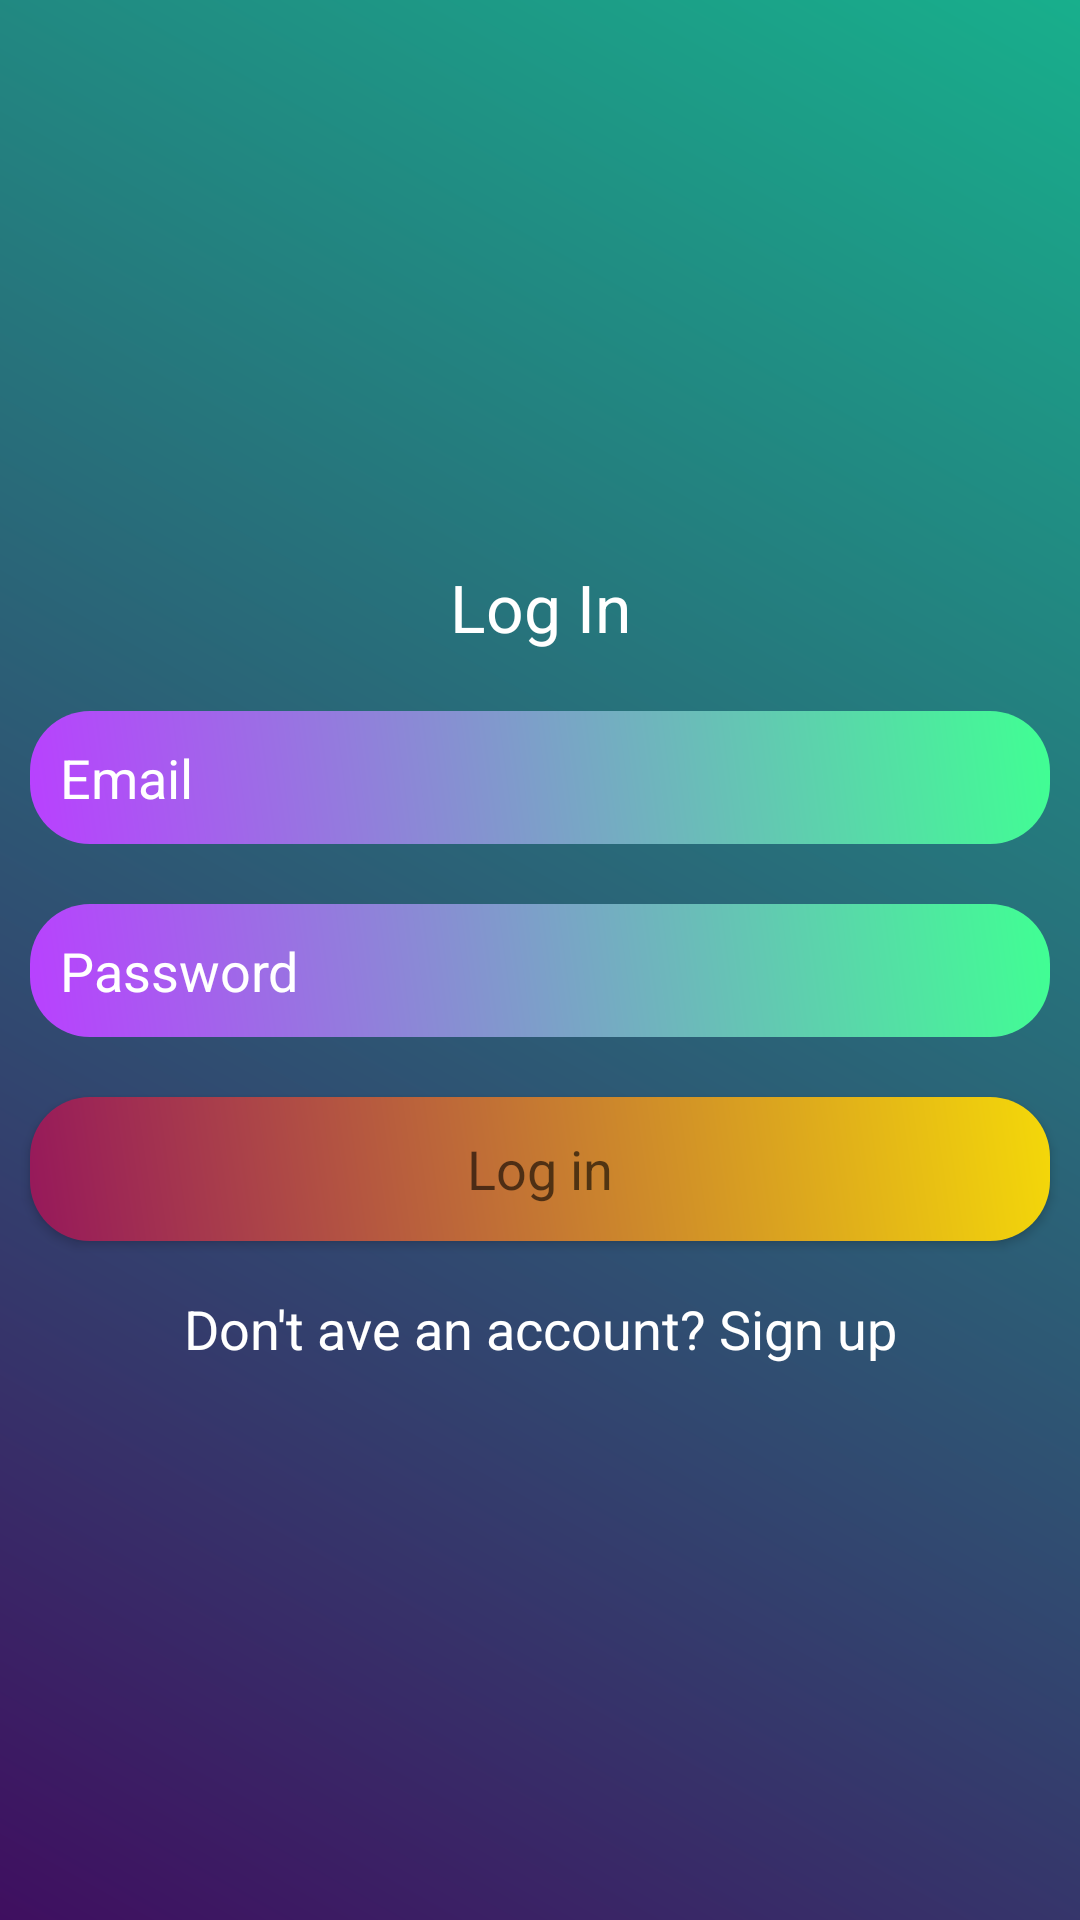

Android layout source for this screen:
<!-- AndroidManifest.xml: application theme Theme.TaskManagementApp_V2 -->
<!-- res/layout/activity_main.xml -->
<?xml version="1.0" encoding="utf-8"?>
<LinearLayout xmlns:android="http://schemas.android.com/apk/res/android"
    xmlns:app="http://schemas.android.com/apk/res-auto"
    xmlns:tools="http://schemas.android.com/tools"
    android:layout_width="match_parent"
    android:layout_height="match_parent"
    android:orientation="vertical"
    android:gravity="center"
    android:background="@drawable/backgrounddesign"
    tools:context=".MainActivity">

    
    <ScrollView
        android:layout_width="match_parent"
        android:layout_height="wrap_content"
    >
        <LinearLayout
            android:layout_width="match_parent"
            android:layout_height="wrap_content"
            android:orientation="vertical"
        >
            <TextView
                android:layout_width="match_parent"
                android:layout_height="wrap_content"
                android:text="Log In"
                android:textColor="@color/white"
                android:textAppearance="?android:textAppearanceLarge"
                android:layout_margin="10dp"
                android:gravity="center"
            />
            <EditText
                android:layout_width="match_parent"
                android:layout_height="wrap_content"
                android:textColor="@color/white"
                android:hint="Email"
                android:textColorHint="@color/white"
                android:padding="10dp"
                android:layout_margin="10dp"
                android:background="@drawable/textfielddesign"
                android:id="@+id/loginEmail"
                android:inputType="textEmailAddress"
            />
            <EditText
                android:layout_width="match_parent"
                android:layout_height="wrap_content"
                android:textColor="@color/white"
                android:hint="Password"
                android:textColorHint="@color/white"
                android:padding="10dp"
                android:layout_margin="10dp"
                android:background="@drawable/textfielddesign"
                android:id="@+id/loginPassword"
                android:inputType="textPassword"
            />
            <Button
                android:layout_width="match_parent"
                android:layout_height="wrap_content"
                android:text="Log in"
                android:textAppearance="?android:textAppearanceMedium"
                android:id="@+id/loginBtn"
                android:background="@drawable/buttondesign"
                android:layout_margin="10dp"
            />
            <TextView
                android:layout_width="match_parent"
                android:layout_height="wrap_content"
                android:textAppearance="?android:textAppearanceMedium"
                android:text="Don't ave an account? Sign up"
                android:id="@+id/signupTxt"
                android:textColor="@color/white"
                android:gravity="center"
                android:padding="7dp"
            />
        </LinearLayout>
    </ScrollView>

</LinearLayout>
<!-- resources referenced by this layout -->
<resources>
  <!-- drawable backgrounddesign (drawable) -->
  <?xml version="1.0" encoding="utf-8"?>
  <shape xmlns:android="http://schemas.android.com/apk/res/android">
      <gradient android:angle="45"
          android:startColor="#3f0f60"
          android:endColor="#18af8c"
      />
  </shape>
  <!-- drawable buttondesign (drawable) -->
  <?xml version="1.0" encoding="utf-8"?>
  <shape xmlns:android="http://schemas.android.com/apk/res/android">
      <gradient android:angle="45"
          android:startColor="#FF96185B"
          android:endColor="#FFF4D809"
          />
  
      <corners android:topRightRadius="20dp"
          android:topLeftRadius="20dp"
          android:bottomRightRadius="20dp"
          android:bottomLeftRadius="20dp"
          />
  </shape>
  <!-- drawable textfielddesign (drawable) -->
  <?xml version="1.0" encoding="utf-8"?>
  <shape xmlns:android="http://schemas.android.com/apk/res/android">
      <gradient android:angle="45"
          android:startColor="#ffb940ff"
          android:endColor="#ff40ff93"
      />
      <corners
          android:bottomLeftRadius="20dp"
          android:bottomRightRadius="20dp"
          android:topLeftRadius="20dp"
          android:topRightRadius="20dp"
      />
  </shape>
  <style name="Theme.TaskManagementApp_V2" parent="Theme.MaterialComponents.DayNight.NoActionBar">
          
          <item name="colorPrimary">@color/purple_500</item>
          <item name="colorPrimaryVariant">@color/purple_700</item>
          <item name="colorOnPrimary">@color/white</item>
          
          <item name="colorSecondary">@color/teal_200</item>
          <item name="colorSecondaryVariant">@color/teal_700</item>
          <item name="colorOnSecondary">@color/black</item>
          
          <item name="android:statusBarColor" tools:targetApi="l">?attr/colorPrimaryVariant</item>
          
      </style>
  <!-- not gathered from this repository: default colours our renderer supplied (Android Studio template values) -->
  <color name="purple_500">#FF6200EE</color>
  <color name="purple_700">#FF3700B3</color>
  <color name="teal_200">#FF03DAC5</color>
  <color name="teal_700">#FF018786</color>
  <color name="black">#FF000000</color>
  <color name="white">#FFFFFFFF</color>
</resources>
